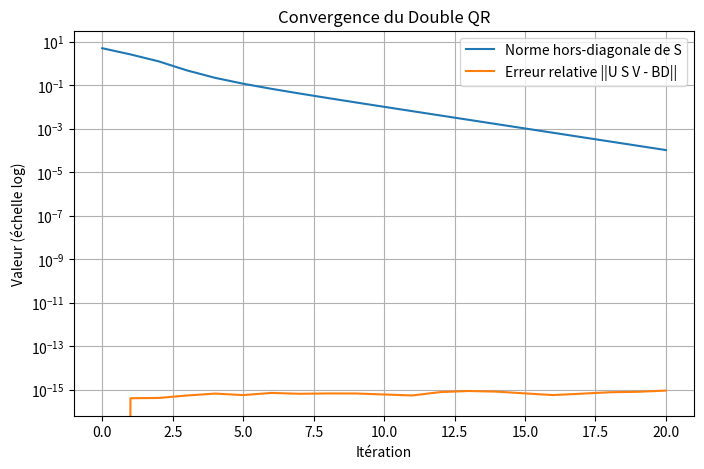

Reproduce this figure in Python.
import numpy as np
import matplotlib.pyplot as plt

def double_qr_decomposition(BD, Nmax):
    """
    Implémente l'algorithme Double QR :
      U = Id, V = Id, S = BD
      Pour i = 0,...,Nmax-1 :
          (Q1, R1) = qr(S^T)
          (Q2, R2) = qr(R1^T)
          S = R2
          U = U @ Q2
          V = Q1^T @ V

    Retourne (U, S, V).
    """
    m, n = BD.shape
    
    # Initialisation
    U = np.eye(m)
    V = np.eye(n)
    S = BD.copy()
    
    for i in range(Nmax):
        Q1, R1 = np.linalg.qr(S.T)
        Q2, R2 = np.linalg.qr(R1.T)
        
        S = R2
        U = U @ Q2
        V = Q1.T @ V

    return U, S, V

def off_diagonal_norm(A):
    """
    Calcule la norme (Frobenius) des termes hors-diagonale de A.
    C'est un indicateur de "distance" entre A et sa diagonale.
    """
    # On extrait la diagonale
    diag_part = np.diag(np.diag(A))
    # On calcule la norme Frobenius de la différence A - diag(A)
    return np.linalg.norm(A - diag_part, ord='fro')

def test_and_plot_convergence(BD, Nmax):
    """
    Teste la convergence de l'algorithme Double QR sur la matrice BD,
    et trace l'évolution de :
      - La norme hors-diagonale de S
      - L'erreur d'invariance ||U * S * V - BD||
    à chaque itération.
    """
    m, n = BD.shape
    # Initialisation de U, S, V
    U = np.eye(m)
    V = np.eye(n)
    S = BD.copy()
    
    # Listes pour stocker les mesures à chaque itération
    offdiag_list = []
    invariant_error_list = []
    
    # Mesures initiales (itération 0)
    offdiag_list.append(off_diagonal_norm(S))
    inv_err = np.linalg.norm(U @ S @ V - BD, ord='fro') / np.linalg.norm(BD, ord='fro')
    invariant_error_list.append(inv_err)
    
    # Boucle
    for i in range(Nmax):
        # Etape 1 : decomposition QR sur S^T
        Q1, R1 = np.linalg.qr(S.T)
        # Etape 2 : decomposition QR sur R1^T
        Q2, R2 = np.linalg.qr(R1.T)
        
        # Mise à jour
        S = R2
        U = U @ Q2
        V = Q1.T @ V
        
        # Mesures
        offdiag_list.append(off_diagonal_norm(S))
        inv_err = np.linalg.norm(U @ S @ V - BD, ord='fro') / np.linalg.norm(BD, ord='fro')
        invariant_error_list.append(inv_err)
    
    # Affichage des résultats
    # ========================
    plt.figure(figsize=(8, 5))
    plt.semilogy(offdiag_list, label='Norme hors-diagonale de S')
    plt.semilogy(invariant_error_list, label='Erreur relative ||U S V - BD||')
    plt.xlabel('Itération')
    plt.ylabel('Valeur (échelle log)')
    plt.title('Convergence du Double QR')
    plt.legend()
    plt.grid(True)
    plt.show()
    
    return U, S, V, offdiag_list, invariant_error_list

if __name__ == "__main__":
    # Exemple : matrice BD aléatoire 5x5 (carrée pour simplifier le dessin)
    np.random.seed(123)
    BD = np.random.randn(5, 5)
    
    Nmax = 20
    
    U, S, V, offdiag_list, invariant_error_list = test_and_plot_convergence(BD, Nmax)
    
    print("Dernière valeur hors-diagonale de S =", offdiag_list[-1])
    print("Dernière erreur relative ||U S V - BD|| =", invariant_error_list[-1])
    
    # Vérification numérique (exemple)
    reconstruction_error = np.linalg.norm(U @ S @ V - BD, ord='fro')
    print(f"Erreur absolue sur la reconstruction : {reconstruction_error:.2e}")
